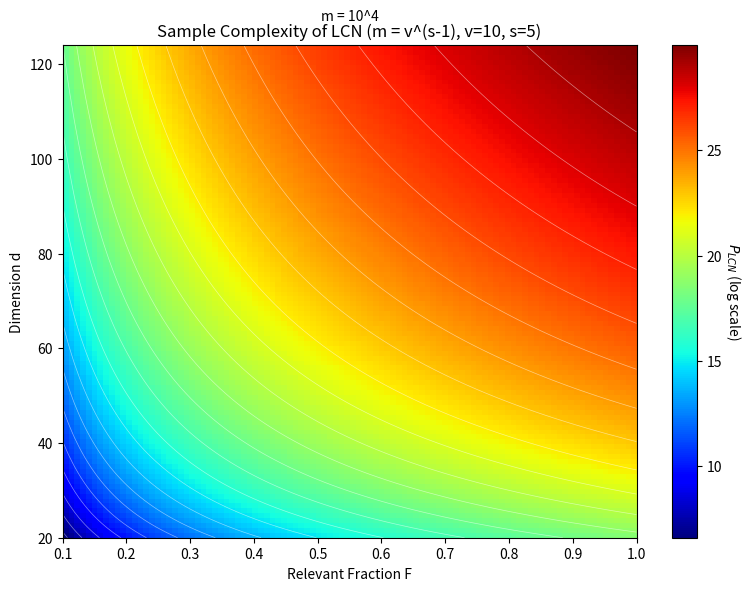

This chart was generated by the following Python code:
# Partially generated using Claude 3.5 Sonnet

import numpy as np
import matplotlib.pyplot as plt

def plot_lcn_complexity(v=10, s=5):
    # Create meshgrid for F and d
    F = np.linspace(0.1, 1.0, 100)
    d = np.linspace(20, 124, 100)
    F_mesh, d_mesh = np.meshgrid(F, d)
    
    # Calculate m for each point
    m = v**(s-1)
    
    # Calculate P_LCN according to equation 5
    P_LCN = (F_mesh **  ((np.log(m) / np.log(s)) - 0.5)) * (d_mesh ** ((np.log(m) / np.log(s)) + 0.5))
    log_P_LCN = np.log(P_LCN)
    
    # Create the figure with specified size
    plt.figure(figsize=(8, 6))
    
    # Create heatmap
    im = plt.imshow(
        log_P_LCN,
        extent=[0.1, 1.0, 20, 124],
        origin='lower',
        aspect='auto',
        cmap='jet'
    )

    min_level = np.floor(log_P_LCN.min())
    max_level = np.ceil(log_P_LCN.max())
    levels = np.arange(min_level, max_level + 1)

    contours = plt.contour(
        F_mesh,
        d_mesh,
        log_P_LCN,
        levels=levels,
        colors='white',  # White contour lines
        alpha=0.5,       # Semi-transparent
        linewidths=0.5   # Thin lines
    )
    
    # Add colorbar
    cbar = plt.colorbar(im)
    cbar.set_label('$P_{LCN}$ (log scale)', rotation=270, labelpad=15)
    
    # Add labels and title
    plt.xlabel('Relevant Fraction F')
    plt.ylabel('Dimension d')
    plt.title(f'Sample Complexity of LCN (m = v^(s-1), v={v}, s={s})')
    
    # Add the m = v^(s-1) text at the top
    plt.text(0.5, 1.05, f'm = {v}^{s-1}', 
             horizontalalignment='center',
             transform=plt.gca().transAxes)
    
    # Adjust layout to prevent label cutoff
    plt.tight_layout()
    
    return plt.gcf()

# Create and display the plot
plot_lcn_complexity()
plt.show()